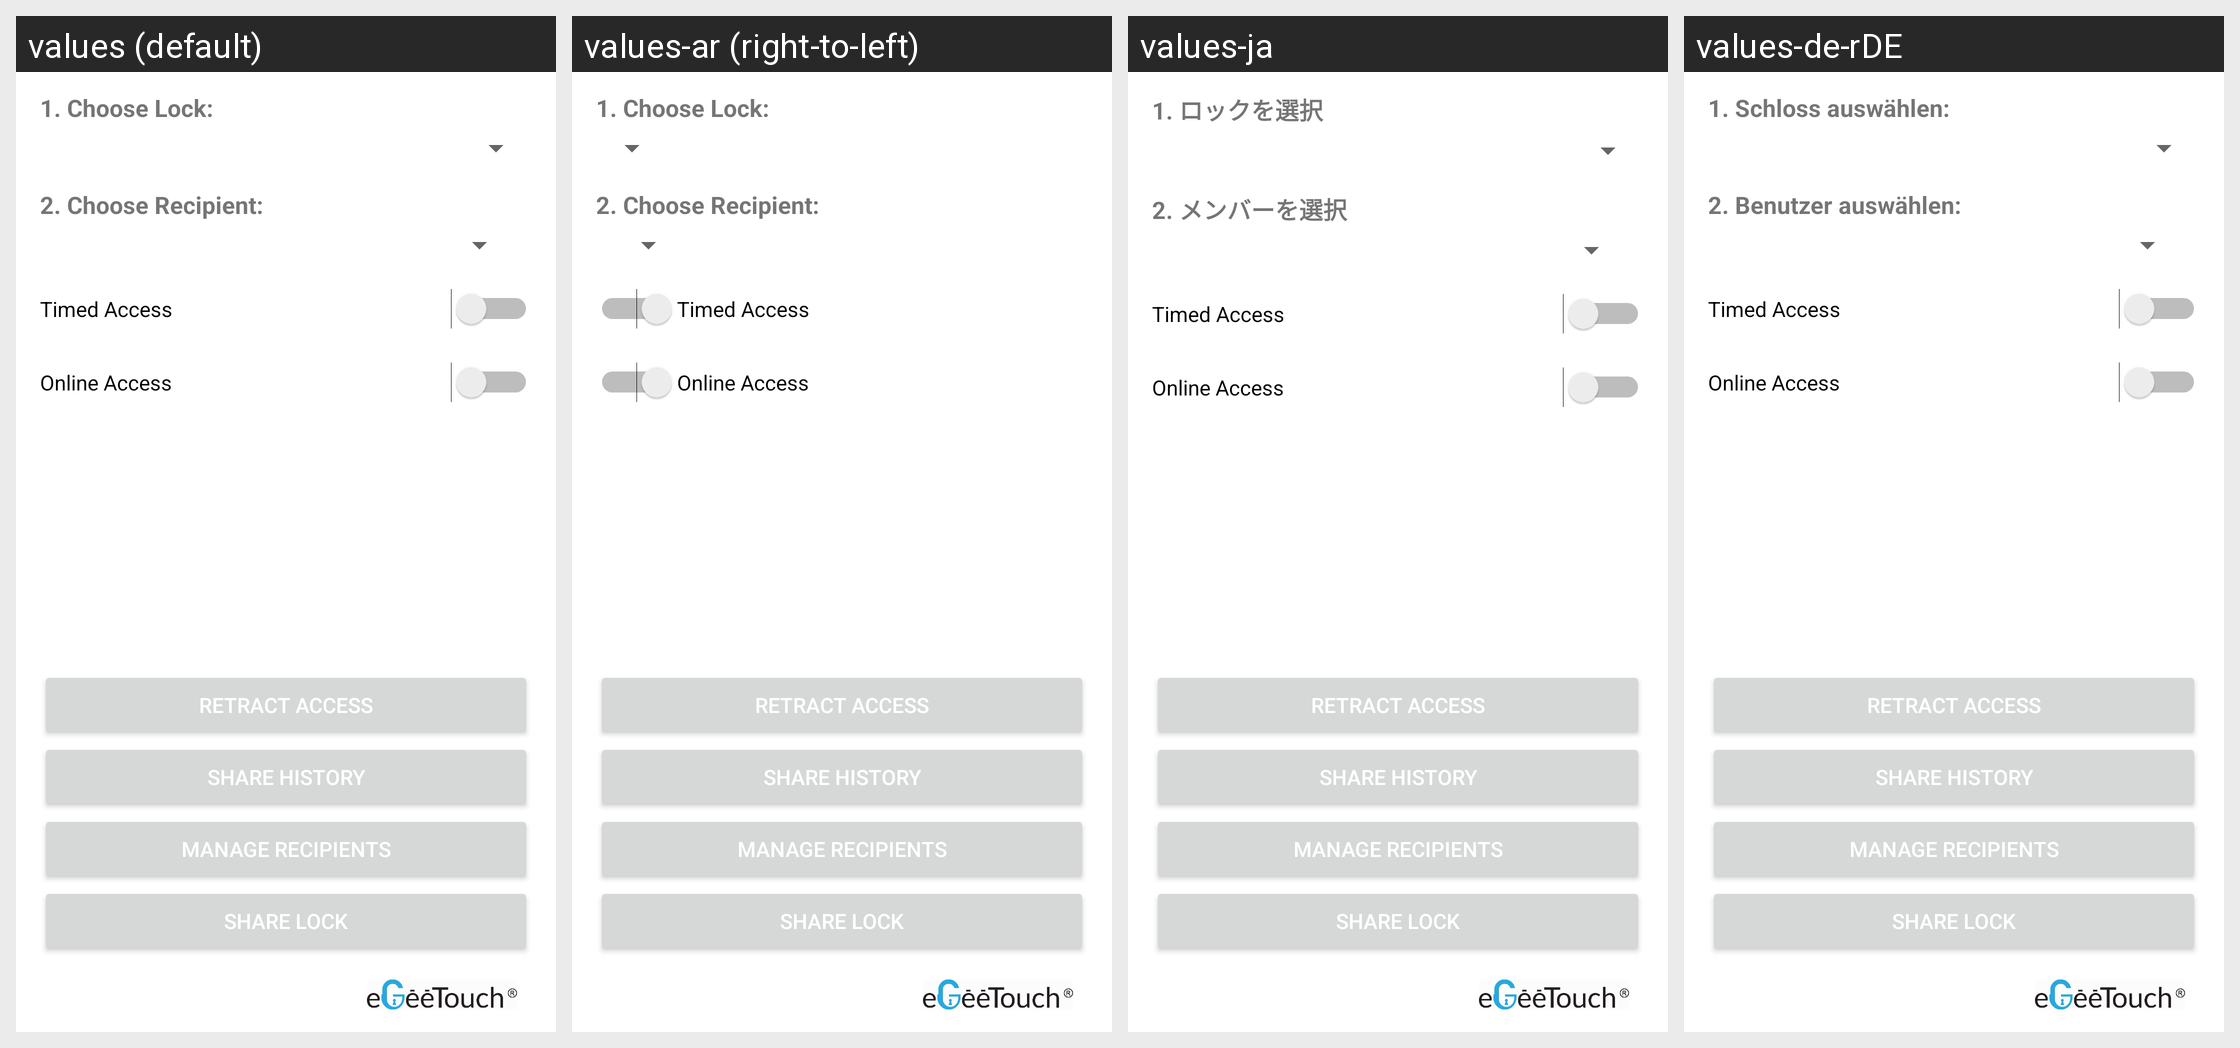

Strings drawn on this Android screen and how each of the app's shown locales translates them:
Android screen res/layout/fragment_share_lock.xml rendered under 4 locales, left to right: values (default), values-ar (right-to-left), values-ja, values-de-rDE. Device: Nexus 5 (rendered at 1080×1920; each locale shown at half size, 540×960, under a caption strip naming it); theme AppTheme.
Other locales in the repository, not shown: values-af, values-am, values-as, values-az, values-be, values-bg, values-bn, values-bs, values-ca, values-cs, values-da, values-de, values-el, values-en-rGB, values-en-rIN, values-es, values-es-rUS, values-et, values-eu, values-fa, values-fi, values-fr, values-fr-rCA, values-gl, values-gu, values-hi, values-hr, values-hu, values-hy, values-in, values-is, values-it, values-iw, values-ka, values-kk, values-km, values-kn, values-ko, values-ky, values-lo, values-lt, values-lv, values-mk, values-ml, values-mn, values-mr, values-ms, values-my, values-nb, values-ne, values-nl, values-or, values-pa, values-pl, values-pt, values-pt-rBR, values-pt-rPT, values-ro, values-ru, values-si, values-sk, values-sl, values-sq, values-sr, values-sv, values-sw, values-ta, values-te, values-th, values-tl, values-tr, values-uk, values-ur, values-uz, values-vi, values-zh-rCN, values-zh-rHK, values-zh-rTW, values-zu.
Strings drawn on this screen, with the default value and each locale's value (text and hints the layout hard-codes, and strings that could not be matched under every locale, appear in the picture but are not listed):

lock
  values: 1. Choose Lock:
  values-ar: 1. Choose Lock:  [not translated; the default value is used]
  values-ja: 1. ロックを選択
  values-de-rDE: 1. Schloss auswählen:

user
  values: 2. Choose Recipient:
  values-ar: 2. Choose Recipient:  [not translated; the default value is used]
  values-ja: 2. メンバーを選択
  values-de-rDE: 2. Benutzer auswählen:
